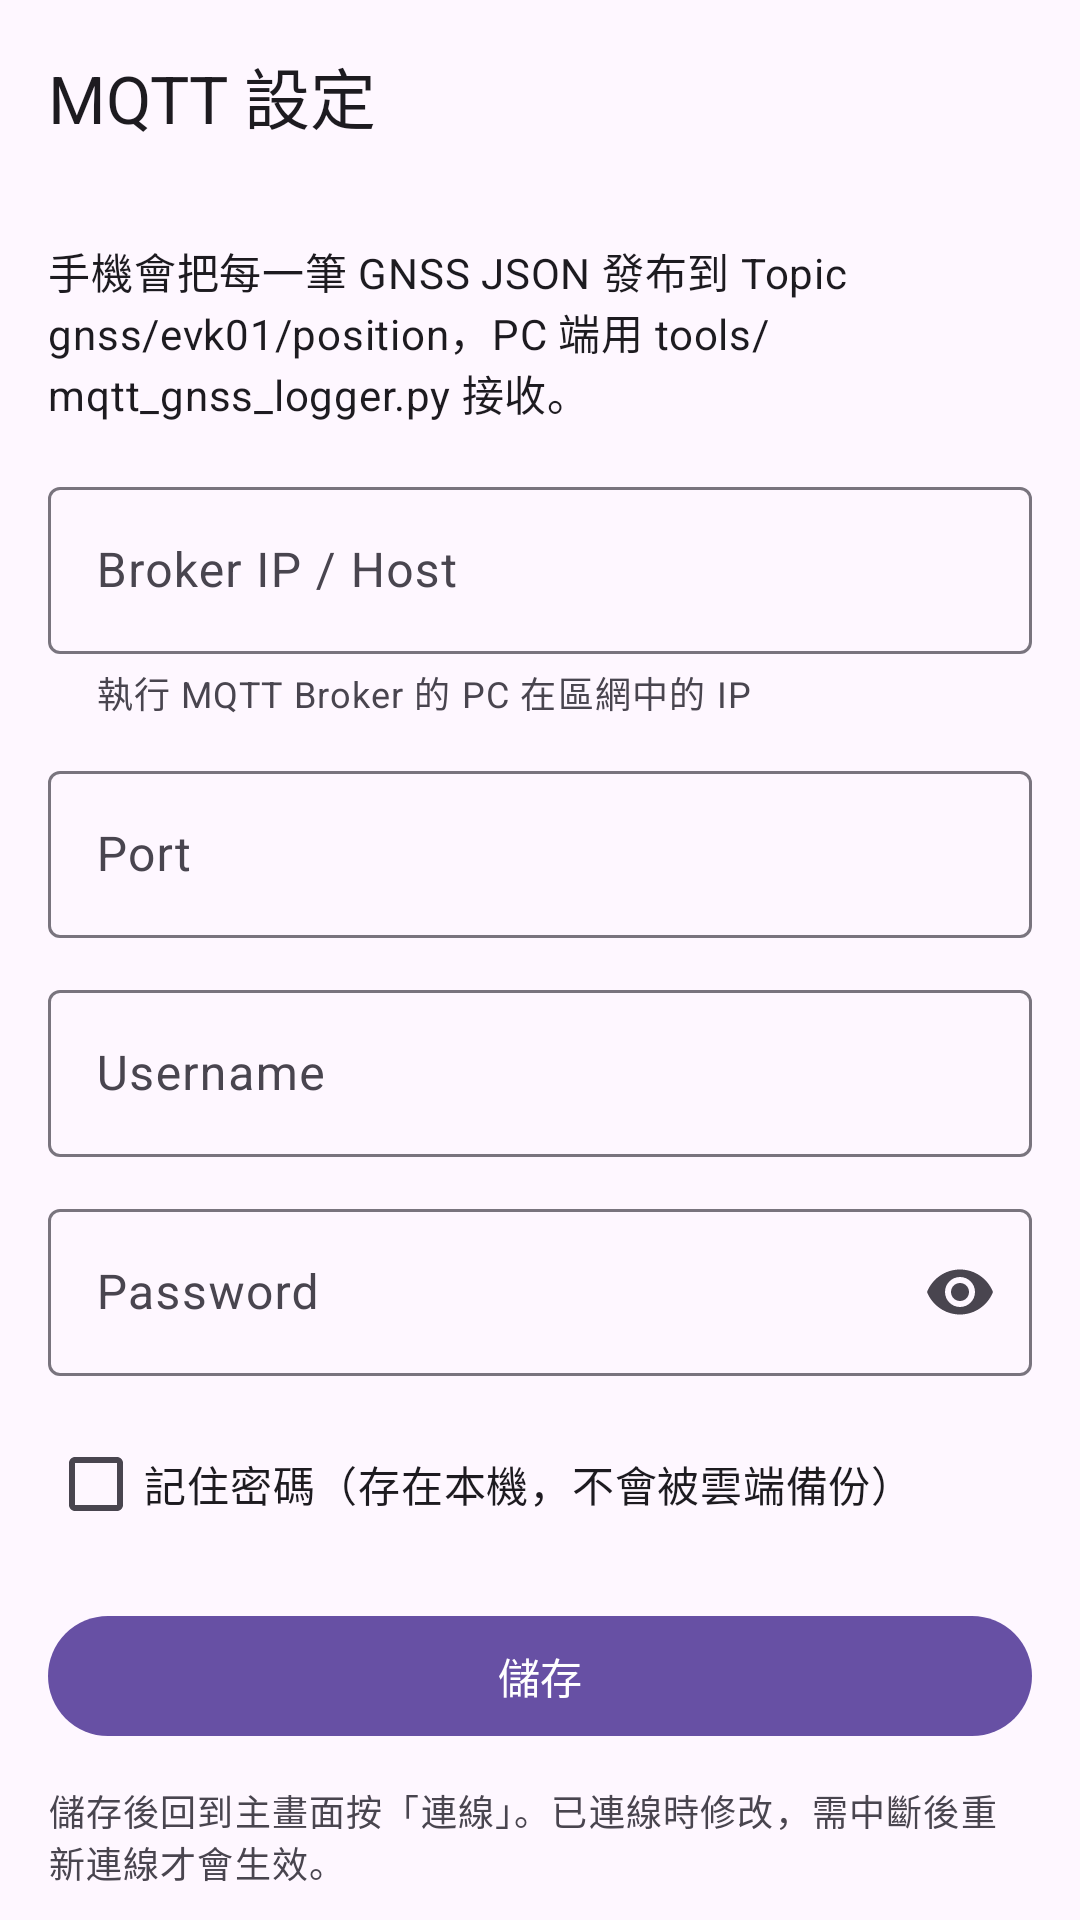

This screen was rendered from an Android layout file. Write that file and the resources it references.
<!-- AndroidManifest.xml: application theme Theme.EVKGNSSReceiver -->
<!-- res/layout/activity_mqtt_settings.xml -->
<?xml version="1.0" encoding="utf-8"?>
<LinearLayout xmlns:android="http://schemas.android.com/apk/res/android"
    xmlns:app="http://schemas.android.com/apk/res-auto"
    android:id="@+id/root"
    android:layout_width="match_parent"
    android:layout_height="match_parent"
    android:background="?android:attr/colorBackground"
    android:orientation="vertical">

    <com.google.android.material.appbar.MaterialToolbar
        android:id="@+id/toolbar"
        android:layout_width="match_parent"
        android:layout_height="?attr/actionBarSize"
        app:navigationContentDescription="返回"
        app:navigationIcon="@drawable/ic_arrow_back"
        app:title="MQTT 設定" />

    <androidx.core.widget.NestedScrollView
        android:layout_width="match_parent"
        android:layout_height="0dp"
        android:layout_weight="1">

        <LinearLayout
            android:layout_width="match_parent"
            android:layout_height="wrap_content"
            android:orientation="vertical"
            android:padding="16dp">

        <TextView
            android:layout_width="match_parent"
            android:layout_height="wrap_content"
            android:layout_marginBottom="16dp"
            android:text="手機會把每一筆 GNSS JSON 發布到 Topic gnss/evk01/position，PC 端用 tools/mqtt_gnss_logger.py 接收。"
            android:textAppearance="?attr/textAppearanceBodyMedium" />

        <com.google.android.material.textfield.TextInputLayout
            android:id="@+id/hostLayout"
            style="@style/Widget.Material3.TextInputLayout.OutlinedBox"
            android:layout_width="match_parent"
            android:layout_height="wrap_content"
            android:layout_marginBottom="12dp"
            android:hint="Broker IP / Host"
            app:helperText="執行 MQTT Broker 的 PC 在區網中的 IP">

            <com.google.android.material.textfield.TextInputEditText
                android:id="@+id/hostInput"
                android:layout_width="match_parent"
                android:layout_height="wrap_content"
                android:inputType="textUri"
                android:maxLines="1" />
        </com.google.android.material.textfield.TextInputLayout>

        <com.google.android.material.textfield.TextInputLayout
            android:id="@+id/portLayout"
            style="@style/Widget.Material3.TextInputLayout.OutlinedBox"
            android:layout_width="match_parent"
            android:layout_height="wrap_content"
            android:layout_marginBottom="12dp"
            android:hint="Port">

            <com.google.android.material.textfield.TextInputEditText
                android:id="@+id/portInput"
                android:layout_width="match_parent"
                android:layout_height="wrap_content"
                android:inputType="number"
                android:maxLines="1" />
        </com.google.android.material.textfield.TextInputLayout>

        <com.google.android.material.textfield.TextInputLayout
            android:id="@+id/usernameLayout"
            style="@style/Widget.Material3.TextInputLayout.OutlinedBox"
            android:layout_width="match_parent"
            android:layout_height="wrap_content"
            android:layout_marginBottom="12dp"
            android:hint="Username">

            <com.google.android.material.textfield.TextInputEditText
                android:id="@+id/usernameInput"
                android:layout_width="match_parent"
                android:layout_height="wrap_content"
                android:inputType="text"
                android:maxLines="1" />
        </com.google.android.material.textfield.TextInputLayout>

        <com.google.android.material.textfield.TextInputLayout
            android:id="@+id/passwordLayout"
            style="@style/Widget.Material3.TextInputLayout.OutlinedBox"
            android:layout_width="match_parent"
            android:layout_height="wrap_content"
            android:layout_marginBottom="12dp"
            android:hint="Password"
            app:endIconMode="password_toggle">

            <com.google.android.material.textfield.TextInputEditText
                android:id="@+id/passwordInput"
                android:layout_width="match_parent"
                android:layout_height="wrap_content"
                android:inputType="textPassword"
                android:maxLines="1" />
        </com.google.android.material.textfield.TextInputLayout>

        <com.google.android.material.checkbox.MaterialCheckBox
            android:id="@+id/rememberPasswordCheck"
            android:layout_width="match_parent"
            android:layout_height="wrap_content"
            android:text="記住密碼（存在本機，不會被雲端備份）" />

        <com.google.android.material.button.MaterialButton
            android:id="@+id/saveButton"
            style="@style/Widget.Material3.Button"
            android:layout_width="match_parent"
            android:layout_height="wrap_content"
            android:layout_marginTop="16dp"
            android:text="儲存" />

        <TextView
            android:layout_width="match_parent"
            android:layout_height="wrap_content"
            android:layout_marginTop="12dp"
            android:text="儲存後回到主畫面按「連線」。已連線時修改，需中斷後重新連線才會生效。"
            android:textAppearance="?attr/textAppearanceBodySmall" />

        </LinearLayout>
    </androidx.core.widget.NestedScrollView>
</LinearLayout>
<!-- resources referenced by this layout -->
<resources>
  <style name="Theme.EVKGNSSReceiver" parent="Base.Theme.EVKGNSSReceiver" />
  <style name="Base.Theme.EVKGNSSReceiver" parent="Theme.Material3.DayNight.NoActionBar">
          
          
      </style>
</resources>
